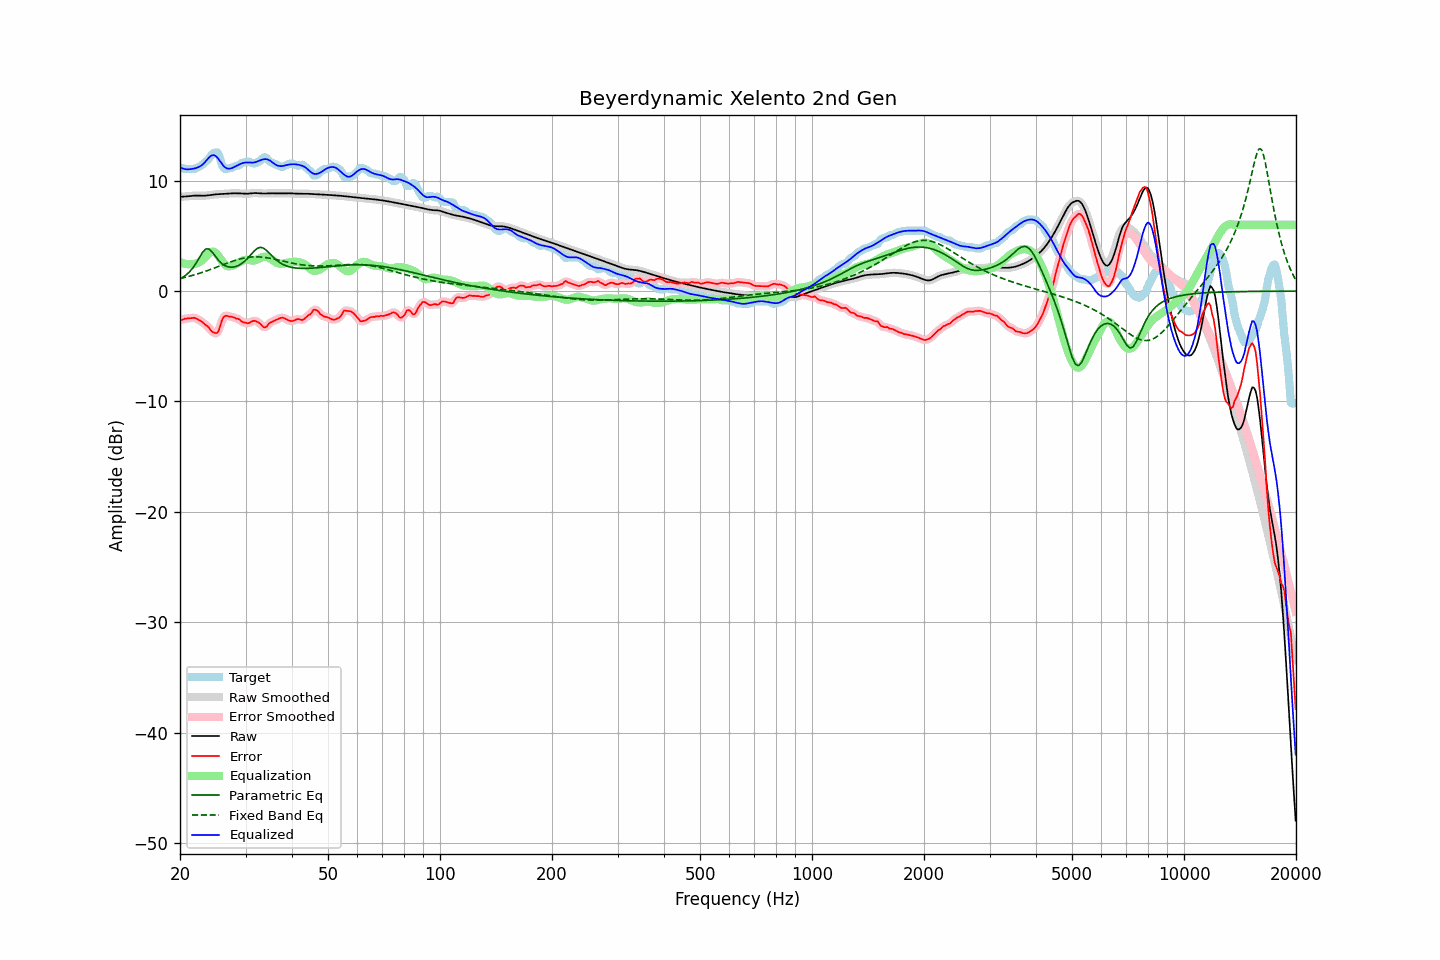

Values plotted in this chart, from the file beside it:
frequency, raw, error, smoothed, error_smoothed, equalization, parametric_eq, fixed_band_eq, equalized_raw, equalized_smoothed, target
20.00, 8.56, -2.57, 8.56, -2.60, 2.65, 1.11, 1.14, 11.21, 11.21, 11.13
20.20, 8.56, -2.61, 8.56, -2.57, 2.58, 1.19, 1.17, 11.14, 11.14, 11.17
20.40, 8.56, -2.57, 8.56, -2.55, 2.53, 1.28, 1.20, 11.09, 11.09, 11.13
20.61, 8.57, -2.50, 8.57, -2.52, 2.49, 1.38, 1.24, 11.06, 11.06, 11.07
20.81, 8.58, -2.49, 8.58, -2.49, 2.46, 1.49, 1.28, 11.04, 11.04, 11.07
21.02, 8.59, -2.48, 8.59, -2.47, 2.44, 1.62, 1.31, 11.03, 11.03, 11.07
21.23, 8.61, -2.46, 8.61, -2.46, 2.43, 1.76, 1.35, 11.04, 11.04, 11.07
21.44, 8.62, -2.44, 8.62, -2.44, 2.44, 1.93, 1.39, 11.06, 11.06, 11.07
21.66, 8.64, -2.43, 8.64, -2.43, 2.44, 2.10, 1.43, 11.08, 11.08, 11.07
21.87, 8.65, -2.42, 8.65, -2.44, 2.46, 2.32, 1.48, 11.11, 11.11, 11.07
22.09, 8.65, -2.48, 8.65, -2.48, 2.50, 2.53, 1.52, 11.15, 11.15, 11.13
22.31, 8.65, -2.55, 8.65, -2.54, 2.55, 2.78, 1.56, 11.21, 11.21, 11.21
22.54, 8.65, -2.63, 8.65, -2.63, 2.62, 3.03, 1.61, 11.27, 11.27, 11.28
22.76, 8.64, -2.71, 8.64, -2.72, 2.71, 3.27, 1.66, 11.35, 11.35, 11.35
22.99, 8.64, -2.82, 8.64, -2.83, 2.82, 3.51, 1.71, 11.46, 11.46, 11.46
23.22, 8.64, -2.94, 8.64, -2.94, 2.95, 3.67, 1.75, 11.60, 11.60, 11.58
23.45, 8.65, -3.08, 8.65, -3.05, 3.11, 3.81, 1.80, 11.76, 11.76, 11.74
23.69, 8.67, -3.16, 8.67, -3.18, 3.27, 3.82, 1.86, 11.94, 11.94, 11.83
23.92, 8.69, -3.30, 8.69, -3.34, 3.41, 3.82, 1.91, 12.10, 12.10, 11.99
24.16, 8.71, -3.52, 8.71, -3.50, 3.52, 3.68, 1.96, 12.23, 12.22, 12.23
24.40, 8.73, -3.67, 8.73, -3.66, 3.57, 3.54, 2.02, 12.30, 12.30, 12.40
24.65, 8.75, -3.75, 8.75, -3.77, 3.57, 3.35, 2.07, 12.32, 12.32, 12.50
24.89, 8.76, -3.80, 8.76, -3.83, 3.49, 3.15, 2.13, 12.26, 12.26, 12.57
25.14, 8.77, -3.79, 8.77, -3.78, 3.36, 2.96, 2.18, 12.13, 12.13, 12.57
25.39, 8.78, -3.63, 8.78, -3.54, 3.17, 2.78, 2.24, 11.96, 11.96, 12.41
25.65, 8.79, -3.18, 8.79, -3.16, 2.96, 2.63, 2.29, 11.75, 11.75, 11.97
25.91, 8.80, -2.66, 8.80, -2.74, 2.75, 2.49, 2.35, 11.54, 11.55, 11.46
26.16, 8.81, -2.38, 8.81, -2.41, 2.55, 2.40, 2.41, 11.36, 11.36, 11.18
26.43, 8.82, -2.25, 8.82, -2.25, 2.39, 2.30, 2.46, 11.21, 11.21, 11.07
26.69, 8.83, -2.24, 8.83, -2.23, 2.30, 2.25, 2.52, 11.13, 11.13, 11.07
26.96, 8.84, -2.26, 8.84, -2.26, 2.25, 2.20, 2.57, 11.09, 11.09, 11.11
27.23, 8.85, -2.32, 8.85, -2.29, 2.25, 2.18, 2.62, 11.10, 11.10, 11.17
27.50, 8.86, -2.31, 8.86, -2.33, 2.27, 2.16, 2.68, 11.13, 11.13, 11.17
27.77, 8.86, -2.36, 8.86, -2.37, 2.33, 2.18, 2.73, 11.19, 11.19, 11.22
28.05, 8.86, -2.42, 8.86, -2.42, 2.41, 2.20, 2.77, 11.27, 11.27, 11.28
28.33, 8.86, -2.49, 8.86, -2.46, 2.48, 2.24, 2.82, 11.34, 11.34, 11.35
28.62, 8.86, -2.51, 8.86, -2.52, 2.56, 2.30, 2.86, 11.42, 11.41, 11.37
28.90, 8.85, -2.57, 8.85, -2.60, 2.63, 2.37, 2.90, 11.48, 11.48, 11.42
29.19, 8.84, -2.72, 8.84, -2.70, 2.71, 2.46, 2.94, 11.55, 11.55, 11.56
29.48, 8.83, -2.81, 8.83, -2.78, 2.77, 2.57, 2.97, 11.60, 11.60, 11.64
29.78, 8.82, -2.84, 8.82, -2.85, 2.81, 2.68, 3.00, 11.63, 11.63, 11.67
30.08, 8.82, -2.86, 8.82, -2.89, 2.83, 2.82, 3.03, 11.65, 11.65, 11.68
30.38, 8.82, -2.92, 8.82, -2.90, 2.83, 2.96, 3.05, 11.65, 11.66, 11.74
30.68, 8.83, -2.89, 8.83, -2.87, 2.82, 3.13, 3.07, 11.65, 11.65, 11.72
30.99, 8.85, -2.80, 8.85, -2.81, 2.79, 3.29, 3.09, 11.64, 11.64, 11.65
31.30, 8.87, -2.72, 8.87, -2.73, 2.77, 3.45, 3.10, 11.64, 11.64, 11.59
31.61, 8.88, -2.69, 8.88, -2.70, 2.77, 3.61, 3.11, 11.65, 11.65, 11.57
31.93, 8.88, -2.71, 8.88, -2.71, 2.80, 3.74, 3.11, 11.69, 11.68, 11.59
32.24, 8.88, -2.78, 8.88, -2.76, 2.86, 3.86, 3.11, 11.74, 11.74, 11.66
32.57, 8.87, -2.85, 8.87, -2.86, 2.93, 3.92, 3.10, 11.80, 11.80, 11.72
32.89, 8.85, -2.96, 8.85, -2.99, 3.00, 3.96, 3.09, 11.86, 11.86, 11.81
33.22, 8.84, -3.13, 8.85, -3.13, 3.07, 3.94, 3.08, 11.91, 11.91, 11.98
33.55, 8.84, -3.27, 8.84, -3.25, 3.11, 3.89, 3.06, 11.95, 11.95, 12.11
33.89, 8.84, -3.28, 8.84, -3.26, 3.12, 3.78, 3.04, 11.96, 11.96, 12.13
34.23, 8.85, -3.20, 8.85, -3.17, 3.10, 3.66, 3.02, 11.95, 11.95, 12.05
34.57, 8.86, -2.99, 8.86, -3.03, 3.04, 3.52, 3.00, 11.90, 11.90, 11.84
34.92, 8.86, -2.86, 8.86, -2.89, 2.96, 3.37, 2.97, 11.82, 11.82, 11.72
35.27, 8.86, -2.79, 8.86, -2.78, 2.86, 3.22, 2.94, 11.72, 11.72, 11.65
35.62, 8.86, -2.73, 8.86, -2.72, 2.75, 3.07, 2.91, 11.61, 11.61, 11.58
35.97, 8.85, -2.66, 8.85, -2.66, 2.65, 2.94, 2.88, 11.50, 11.50, 11.51
... 635 more rows
